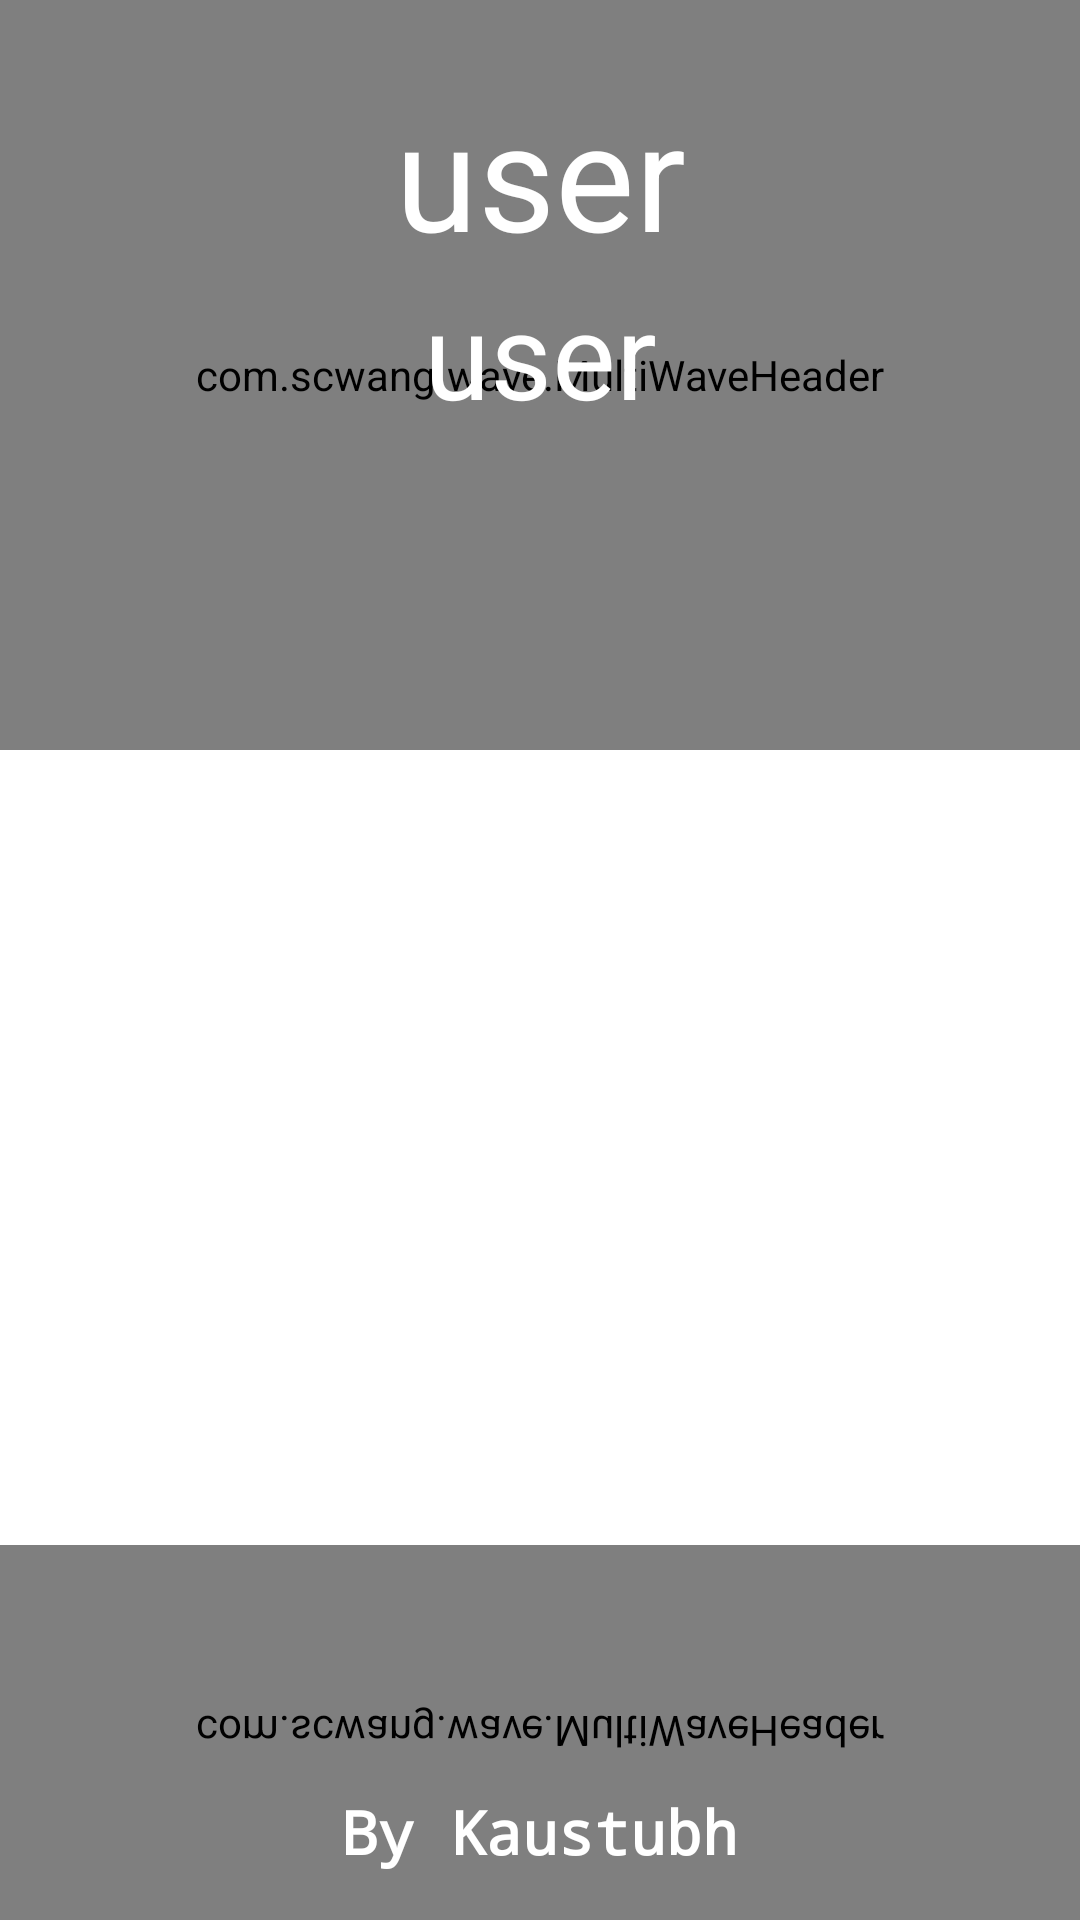

Here is an Android app screen rendered from its layout file. Give the layout XML and the strings, colors and styles it references.
<!-- AndroidManifest.xml: application theme AppTheme -->
<!-- res/layout/activity_splash_s.xml -->
<?xml version="1.0" encoding="utf-8"?>
<androidx.constraintlayout.widget.ConstraintLayout xmlns:android="http://schemas.android.com/apk/res/android"
    xmlns:app="http://schemas.android.com/apk/res-auto"
    xmlns:tools="http://schemas.android.com/tools"
    android:layout_width="match_parent"
    android:layout_height="match_parent"
    android:background="@color/Whitebg"
    tools:context=".SplashS">

    <com.scwang.wave.MultiWaveHeader
        android:id="@+id/waveHeader"
        android:layout_width="match_parent"
        android:layout_height="250dp"
        android:scaleY="1"
        app:layout_constraintEnd_toEndOf="parent"
        app:layout_constraintStart_toStartOf="parent"
        app:layout_constraintTop_toTopOf="parent"
        app:mwhCloseColor="@color/colorPrimary"
        app:mwhColorAlpha="0.45"
        app:mwhGradientAngle="90"
        app:mwhProgress="1"
        app:mwhStartColor="@color/colorPrimaryDark"
        app:mwhVelocity="1"
        app:mwhWaveHeight="50dp"
        app:mwhWaves="MultiWave"/>

    <com.scwang.wave.MultiWaveHeader
        android:id="@+id/waveHeader1"
        android:layout_width="match_parent"
        android:layout_height="125dp"
        android:scaleY="-1"
        app:layout_constraintBottom_toBottomOf="parent"
        app:layout_constraintEnd_toEndOf="parent"
        app:layout_constraintStart_toStartOf="parent"
        app:mwhCloseColor="@color/colorPrimaryDark"
        app:mwhColorAlpha="0.45"
        app:mwhGradientAngle="90"
        app:mwhProgress="1"
        app:mwhStartColor="@color/colorPrimary"
        app:mwhVelocity="1"
        app:mwhWaveHeight="50dp"
        app:mwhWaves="MultiWave" />

    <ImageView
        android:id="@+id/imageView3"
        android:layout_width="132dp"
        android:layout_height="123dp"
        android:contentDescription="@string/todo"
        app:layout_constraintBottom_toBottomOf="parent"
        app:layout_constraintEnd_toEndOf="parent"
        app:layout_constraintStart_toStartOf="parent"
        app:layout_constraintTop_toTopOf="parent"
        app:layout_constraintVertical_bias="0.597"
        app:srcCompat="@drawable/meraicon" />

    <TextView
        android:id="@+id/textView5"
        android:layout_width="wrap_content"
        android:layout_height="wrap_content"
        android:layout_marginBottom="16dp"
        android:fontFamily="monospace"
        android:text="@string/by_kaustubh"
        android:textColor="@color/Whitebg"
        android:textSize="20sp"
        android:textStyle="bold"
        app:layout_constraintBottom_toBottomOf="parent"
        app:layout_constraintEnd_toEndOf="parent"
        app:layout_constraintStart_toStartOf="parent" />

    <TextView
        android:id="@+id/textView6"
        android:layout_width="wrap_content"
        android:layout_height="wrap_content"
        android:text="@string/user"
        android:textColor="@color/Whitebg"
        android:textSize="50sp"
        app:layout_constraintBottom_toTopOf="@+id/imageView3"
        app:layout_constraintEnd_toEndOf="parent"
        app:layout_constraintStart_toStartOf="parent"
        app:layout_constraintTop_toTopOf="parent"
        app:layout_constraintVertical_bias="0.1" />

    <TextView
        android:id="@+id/textView7"
        android:layout_width="wrap_content"
        android:layout_height="wrap_content"
        android:text="@string/user"
        android:textColor="@color/Whitebg"
        android:textSize="40sp"
        app:layout_constraintBottom_toTopOf="@+id/imageView3"
        app:layout_constraintEnd_toEndOf="parent"
        app:layout_constraintStart_toStartOf="parent"
        app:layout_constraintTop_toBottomOf="@+id/textView6"
        app:layout_constraintVertical_bias="0.0" />
</androidx.constraintlayout.widget.ConstraintLayout>
<!-- resources referenced by this layout -->
<resources>
  <color name="Whitebg">#ffffff</color>
  <color name="colorPrimary">#209cff</color>
  <color name="colorPrimaryDark">#68e0cf</color>
  <!-- drawable meraicon: png bitmap (drawable-night, 112646 bytes) -->
  <string name="by_kaustubh">By Kaustubh</string>
  <string name="todo">TODO</string>
  <string name="user">user</string>
  <style name="AppTheme" parent="Theme.AppCompat.DayNight.NoActionBar">
          
          <item name="colorPrimary">@color/colorPrimary</item>
          <item name="colorPrimaryDark">@color/colorPrimaryDark</item>
          <item name="colorAccent">@color/colorAccent</item>
          <item name="android:navigationBarColor" tools:targetApi="lollipop">@color/colorPrimary</item>
      </style>
  <color name="colorAccent">#209cff</color>
</resources>
